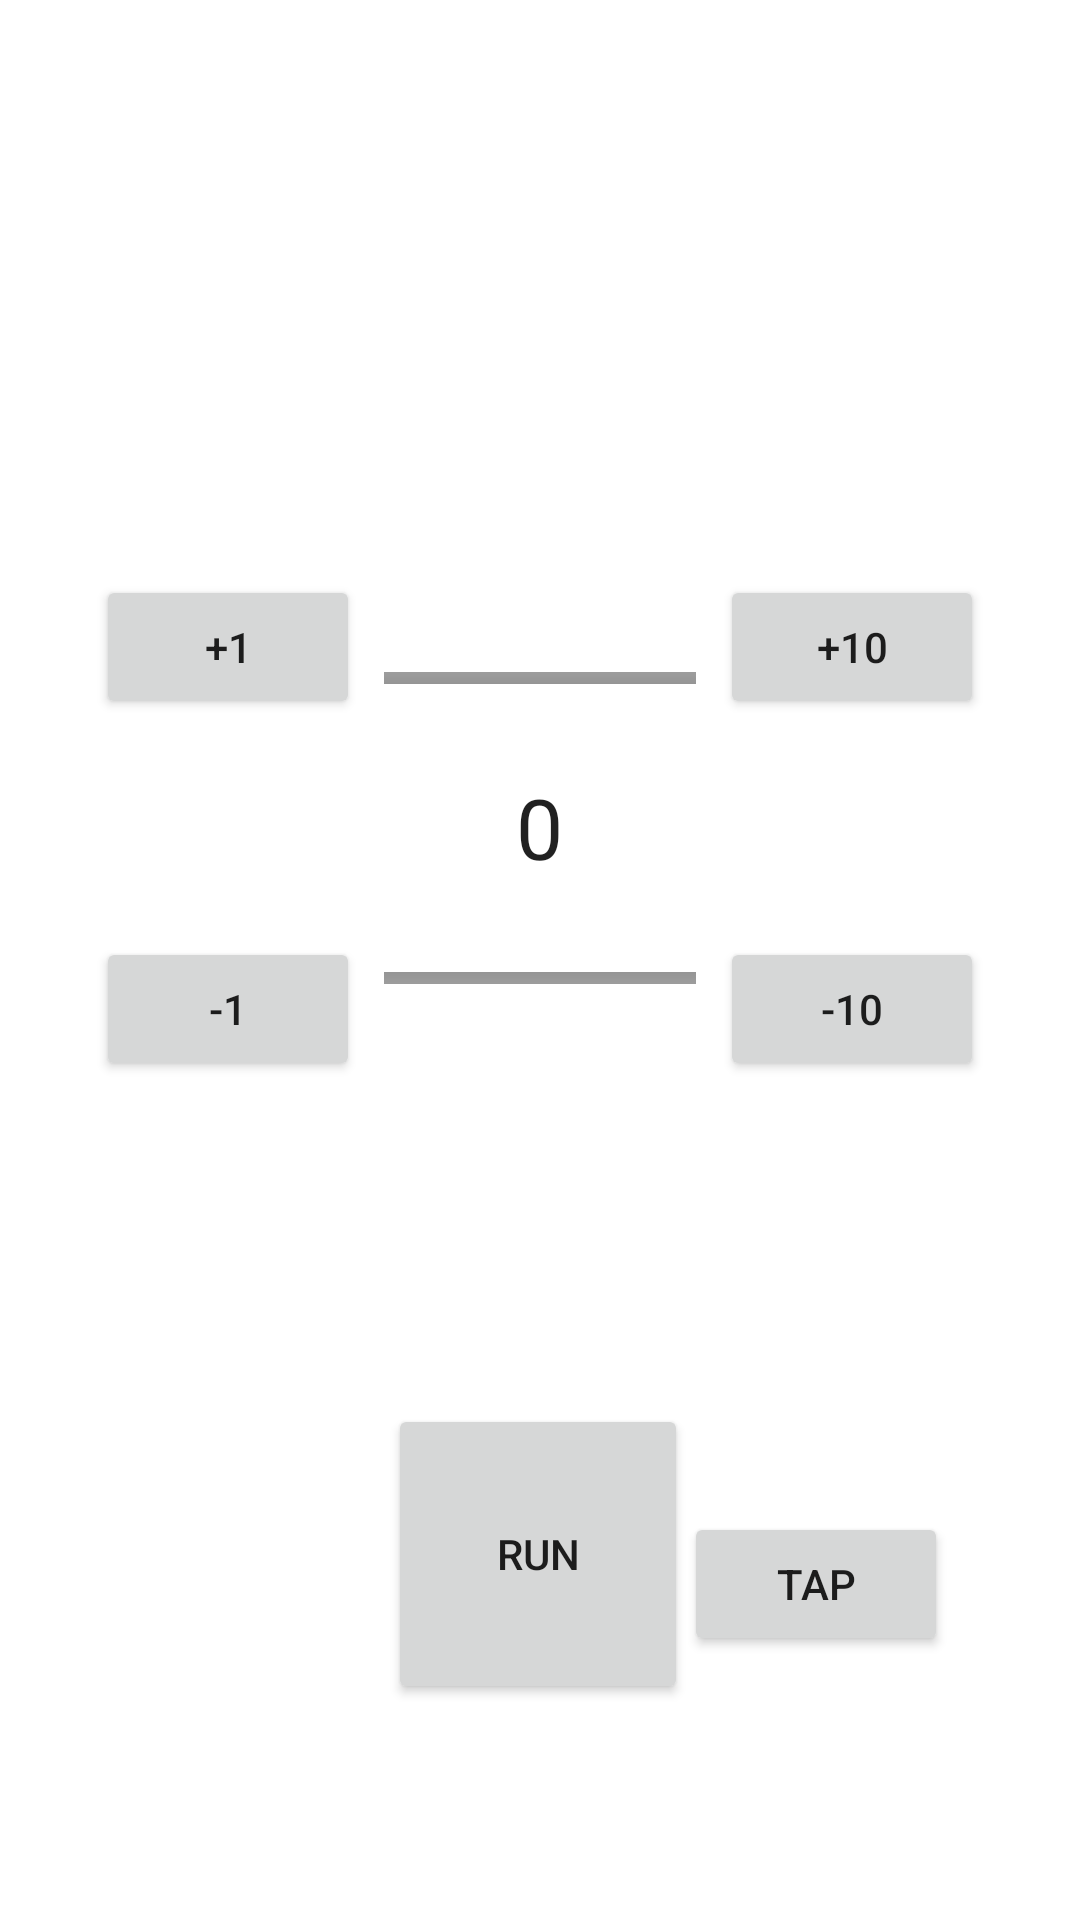

The Android layout XML behind this screen, and the referenced resources:
<!-- AndroidManifest.xml: fallback theme Theme.MaterialComponents.DayNight.NoActionBar -->
<!-- res/layout/main_metronome_fragment.xml -->
<?xml version="1.0" encoding="utf-8"?>
<androidx.constraintlayout.widget.ConstraintLayout
    xmlns:android="http://schemas.android.com/apk/res/android"
    xmlns:app="http://schemas.android.com/apk/res-auto"
    xmlns:tools="http://schemas.android.com/tools"
    android:layout_width="match_parent"
    android:layout_height="match_parent">

    <NumberPicker
        android:id="@+id/bpm_picker"
        android:layout_width="52dp"
        android:layout_height="104dp"
        android:layout_marginTop="224dp"
        android:scaleX="2"
        android:scaleY="2"
        app:barrierAllowsGoneWidgets="false"
        app:layout_constraintEnd_toEndOf="parent"
        app:layout_constraintStart_toStartOf="parent"
        app:layout_constraintTop_toTopOf="parent" />

    <Button
        android:id="@+id/run"
        android:layout_width="100dp"
        android:layout_height="100dp"
        android:layout_marginTop="468dp"
        app:layout_constraintEnd_toEndOf="parent"
        app:layout_constraintHorizontal_bias="0.498"
        app:layout_constraintStart_toStartOf="parent"
        app:layout_constraintTop_toTopOf="parent"
        android:text="@string/run"/>

    <Button
        android:id="@+id/minus_one_button"
        android:layout_width="wrap_content"
        android:layout_height="wrap_content"
        android:layout_marginStart="@dimen/plus_buttons_side_dimen"
        android:layout_marginTop="@dimen/plus_buttons_up_down_dimen"
        app:layout_constraintStart_toStartOf="parent"
        app:layout_constraintTop_toBottomOf="@+id/bpm_picker"
        android:text="@string/minus_1"/>

    <Button
        android:id="@+id/plus_one_button"
        android:layout_width="wrap_content"
        android:layout_height="wrap_content"
        android:layout_marginStart="@dimen/plus_buttons_side_dimen"
        android:layout_marginBottom="@dimen/plus_buttons_up_down_dimen"
        app:layout_constraintBottom_toTopOf="@+id/bpm_picker"
        app:layout_constraintStart_toStartOf="parent"
        android:text="@string/plus_1" />

    <Button
        android:id="@+id/plus_ten_button"
        android:layout_width="wrap_content"
        android:layout_height="wrap_content"
        android:layout_marginEnd="@dimen/plus_buttons_side_dimen"
        android:layout_marginBottom="@dimen/plus_buttons_up_down_dimen"
        app:layout_constraintBottom_toTopOf="@+id/bpm_picker"
        app:layout_constraintEnd_toEndOf="parent"
        android:text="@string/plus_10"/>

    <Button
        android:id="@+id/minus_ten_button"
        android:layout_width="wrap_content"
        android:layout_height="wrap_content"
        android:layout_marginTop="@dimen/plus_buttons_up_down_dimen"
        android:layout_marginEnd="@dimen/plus_buttons_side_dimen"
        app:layout_constraintEnd_toEndOf="parent"
        app:layout_constraintTop_toBottomOf="@+id/bpm_picker"
        android:text="@string/minus_10"/>

    <Button
        android:id="@+id/tap_button"
        android:layout_width="wrap_content"
        android:layout_height="wrap_content"
        android:layout_marginEnd="44dp"
        android:layout_marginBottom="88dp"
        app:layout_constraintBottom_toBottomOf="parent"
        app:layout_constraintEnd_toEndOf="parent"
        android:text="@string/tap"/>




</androidx.constraintlayout.widget.ConstraintLayout>
<!-- resources referenced by this layout -->
<resources>
  <dimen name="plus_buttons_side_dimen">32dp</dimen>
  <dimen name="plus_buttons_up_down_dimen">-16dp</dimen>
  <string name="minus_1" translatable="false">-1</string>
  <string name="minus_10" translatable="false">-10</string>
  <string name="plus_1" translatable="false">+1</string>
  <string name="plus_10" translatable="false">+10</string>
  <string name="run" translatable="false">RUN</string>
  <string name="tap" translatable="false">TAP</string>
</resources>
